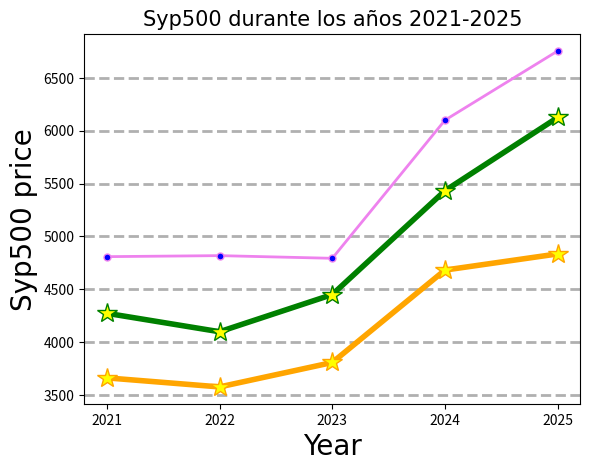

Recreate this plot in Python.
import matplotlib.pyplot as plt
import numpy as np
x = np.array([2021, 2022, 2023, 2024, 2025])
sypmax = np.array([4808.93, 4818.62, 4793.30, 6099.97, 6754.49])
sypmin =np.array([3662.71, 3577.03, 3808.10, 4682.11, 4835.04])
sypmed =np.array([4273.41, 4098.93, 4450.57, 5432.78, 6125.36])

line2_style = dict(marker = '*', 
                    mfc = 'yellow',
                    markersize = 15,
                    linewidth = 4,
                    ) 

plt.plot(x,sypmax, marker = '.', 
                    mfc = 'blue',
                    markersize = 10,
                    linewidth = 2,
                    color = 'violet')
plt.plot(x,sypmin, color = 'orange', **line2_style)
plt.plot(x,sypmed,  **line2_style, color = 'green')


plt.title('Syp500 durante los años 2021-2025', fontsize= 15, family = 'arial')
plt.xlabel('Year', fontsize=20, family= 'arial')
plt.ylabel('Syp500 price', fontsize=20, family= 'arial')
plt.grid(axis='y',
         linewidth=2,
         linestyle  = 'dashed')
plt.xticks(x)
plt.show()
